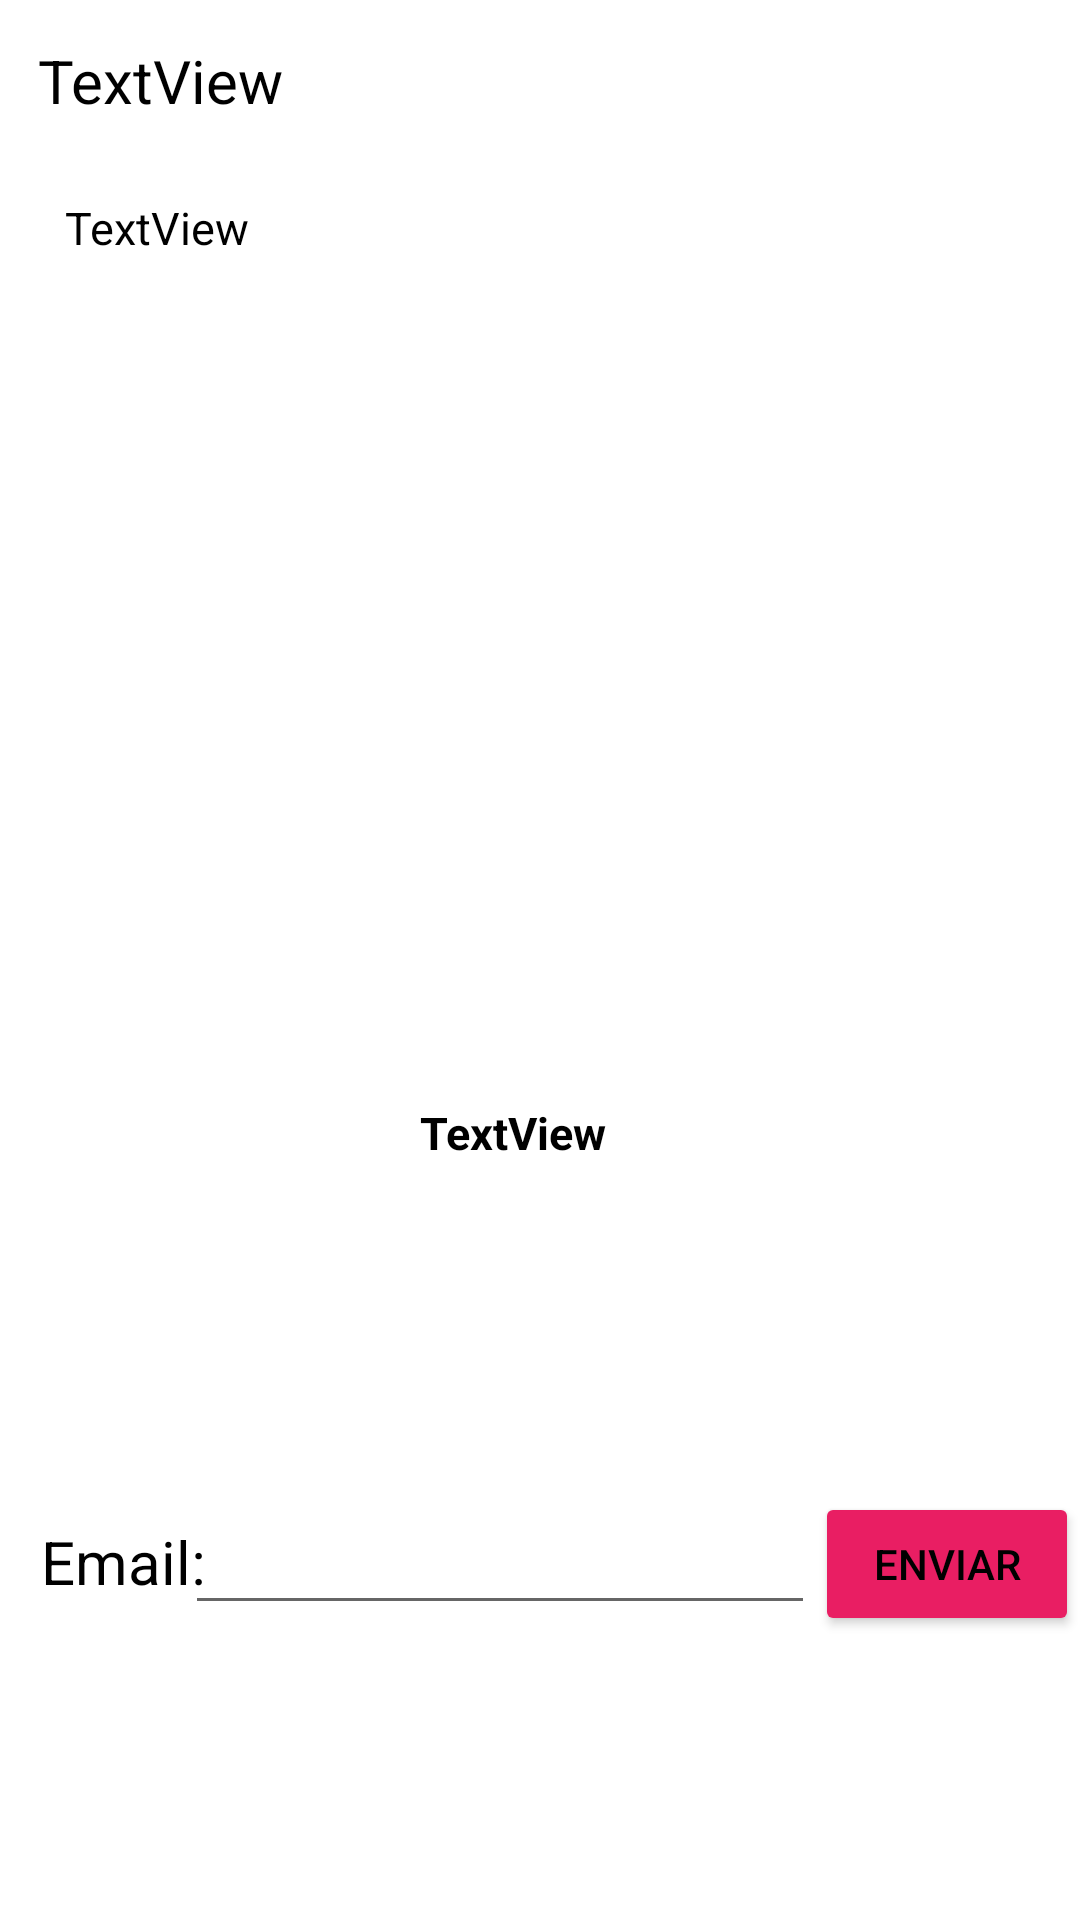

Reconstruct the res/layout file that produces this screen, plus the resources it refers to.
<!-- AndroidManifest.xml: application theme Theme.MaestroDeLaMultiplicacion -->
<!-- res/layout/fragment_notifications.xml -->
<?xml version="1.0" encoding="utf-8"?>
<androidx.constraintlayout.widget.ConstraintLayout xmlns:android="http://schemas.android.com/apk/res/android"
    xmlns:app="http://schemas.android.com/apk/res-auto"
    xmlns:tools="http://schemas.android.com/tools"
    android:layout_width="match_parent"
    android:layout_height="match_parent"
    tools:context=".ui.notifications.NotificationsFragment">


    <TextView
        android:id="@+id/textEmail"
        android:layout_width="wrap_content"
        android:layout_height="wrap_content"
        android:text="Email: "
        android:textSize="20dp"
        app:layout_constraintBottom_toBottomOf="parent"
        app:layout_constraintEnd_toEndOf="parent"
        app:layout_constraintHorizontal_bias="0.045"
        app:layout_constraintStart_toStartOf="parent"
        app:layout_constraintTop_toTopOf="parent"
        app:layout_constraintVertical_bias="0.827" />

    <EditText
        android:id="@+id/editTextEmail"
        android:layout_width="wrap_content"
        android:layout_height="wrap_content"
        android:ems="10"
        android:inputType="textEmailAddress"
        app:layout_constraintBottom_toBottomOf="parent"
        app:layout_constraintEnd_toEndOf="parent"
        app:layout_constraintHorizontal_bias="0.412"
        app:layout_constraintStart_toStartOf="parent"
        app:layout_constraintTop_toTopOf="parent"
        app:layout_constraintVertical_bias="0.836" />

    <Button
        android:id="@+id/btnEnviar"
        android:layout_width="wrap_content"
        android:layout_height="wrap_content"
        android:backgroundTint="#E91E63"
        android:text="Enviar"
        app:layout_constraintBottom_toBottomOf="parent"
        app:layout_constraintEnd_toEndOf="parent"
        app:layout_constraintHorizontal_bias="0.369"
        app:layout_constraintStart_toEndOf="@+id/editTextEmail"
        app:layout_constraintTop_toTopOf="parent"
        app:layout_constraintVertical_bias="0.84"
        app:rippleColor="#E695B1"/>

    <TextView
        android:id="@+id/estadisticas"
        android:layout_width="316dp"
        android:layout_height="456dp"
        android:text="TextView"
        android:textSize="15dp"
        app:layout_constraintBottom_toBottomOf="parent"
        app:layout_constraintEnd_toEndOf="parent"
        app:layout_constraintHorizontal_bias="0.494"
        app:layout_constraintStart_toStartOf="parent"
        app:layout_constraintTop_toTopOf="parent"
        app:layout_constraintVertical_bias="0.356" />

    <TextView
        android:id="@+id/textFecha"
        android:layout_width="wrap_content"
        android:layout_height="wrap_content"
        android:text="TextView"
        android:textSize="20dp"
        app:layout_constraintBottom_toBottomOf="parent"
        app:layout_constraintEnd_toEndOf="parent"
        app:layout_constraintHorizontal_bias="0.045"
        app:layout_constraintStart_toStartOf="parent"
        app:layout_constraintTop_toTopOf="parent"
        app:layout_constraintVertical_bias="0.022" />

    <ImageView
        android:id="@+id/imageInsignia"
        android:layout_width="91dp"
        android:layout_height="96dp"
        app:layout_constraintBottom_toBottomOf="parent"
        app:layout_constraintEnd_toEndOf="parent"
        app:layout_constraintHorizontal_bias="0.462"
        app:layout_constraintStart_toStartOf="parent"
        app:layout_constraintTop_toTopOf="parent"
        app:layout_constraintVertical_bias="0.499" />

    <TextView
        android:id="@+id/textInsignia"
        android:layout_width="168dp"
        android:layout_height="61dp"
        android:layout_marginBottom="232dp"
        android:text="TextView"
        android:textStyle="bold"
        android:textAlignment="center"
        android:textSize="15dp"
        app:layout_constraintBottom_toBottomOf="parent"
        app:layout_constraintEnd_toEndOf="parent"
        app:layout_constraintHorizontal_bias="0.452"
        app:layout_constraintStart_toStartOf="parent"
        app:layout_constraintTop_toBottomOf="@+id/imageInsignia"
        app:layout_constraintVertical_bias="0.0" />

</androidx.constraintlayout.widget.ConstraintLayout>
<!-- resources referenced by this layout -->
<resources>
  <style name="Theme.MaestroDeLaMultiplicacion" parent="Theme.MaterialComponents.DayNight.DarkActionBar">
          
          <item name="colorPrimary">@color/purple_500</item>
          <item name="colorPrimaryVariant">@color/purple_700</item>
          <item name="colorOnPrimary">@color/white</item>
          
          <item name="colorSecondary">@color/teal_200</item>
          <item name="colorSecondaryVariant">@color/teal_700</item>
          <item name="colorOnSecondary">@color/black</item>
          
          <item name="android:statusBarColor">?attr/colorPrimaryVariant</item>
          
          <item name="android:textColor">@color/black</item>
      </style>
  <color name="purple_500">#FF6200EE</color>
  <color name="purple_700">#FF3700B3</color>
  <color name="white">#FFFFFFFF</color>
  <color name="teal_200">#FF03DAC5</color>
  <color name="teal_700">#FF018786</color>
  <color name="black">#FF000000</color>
</resources>
